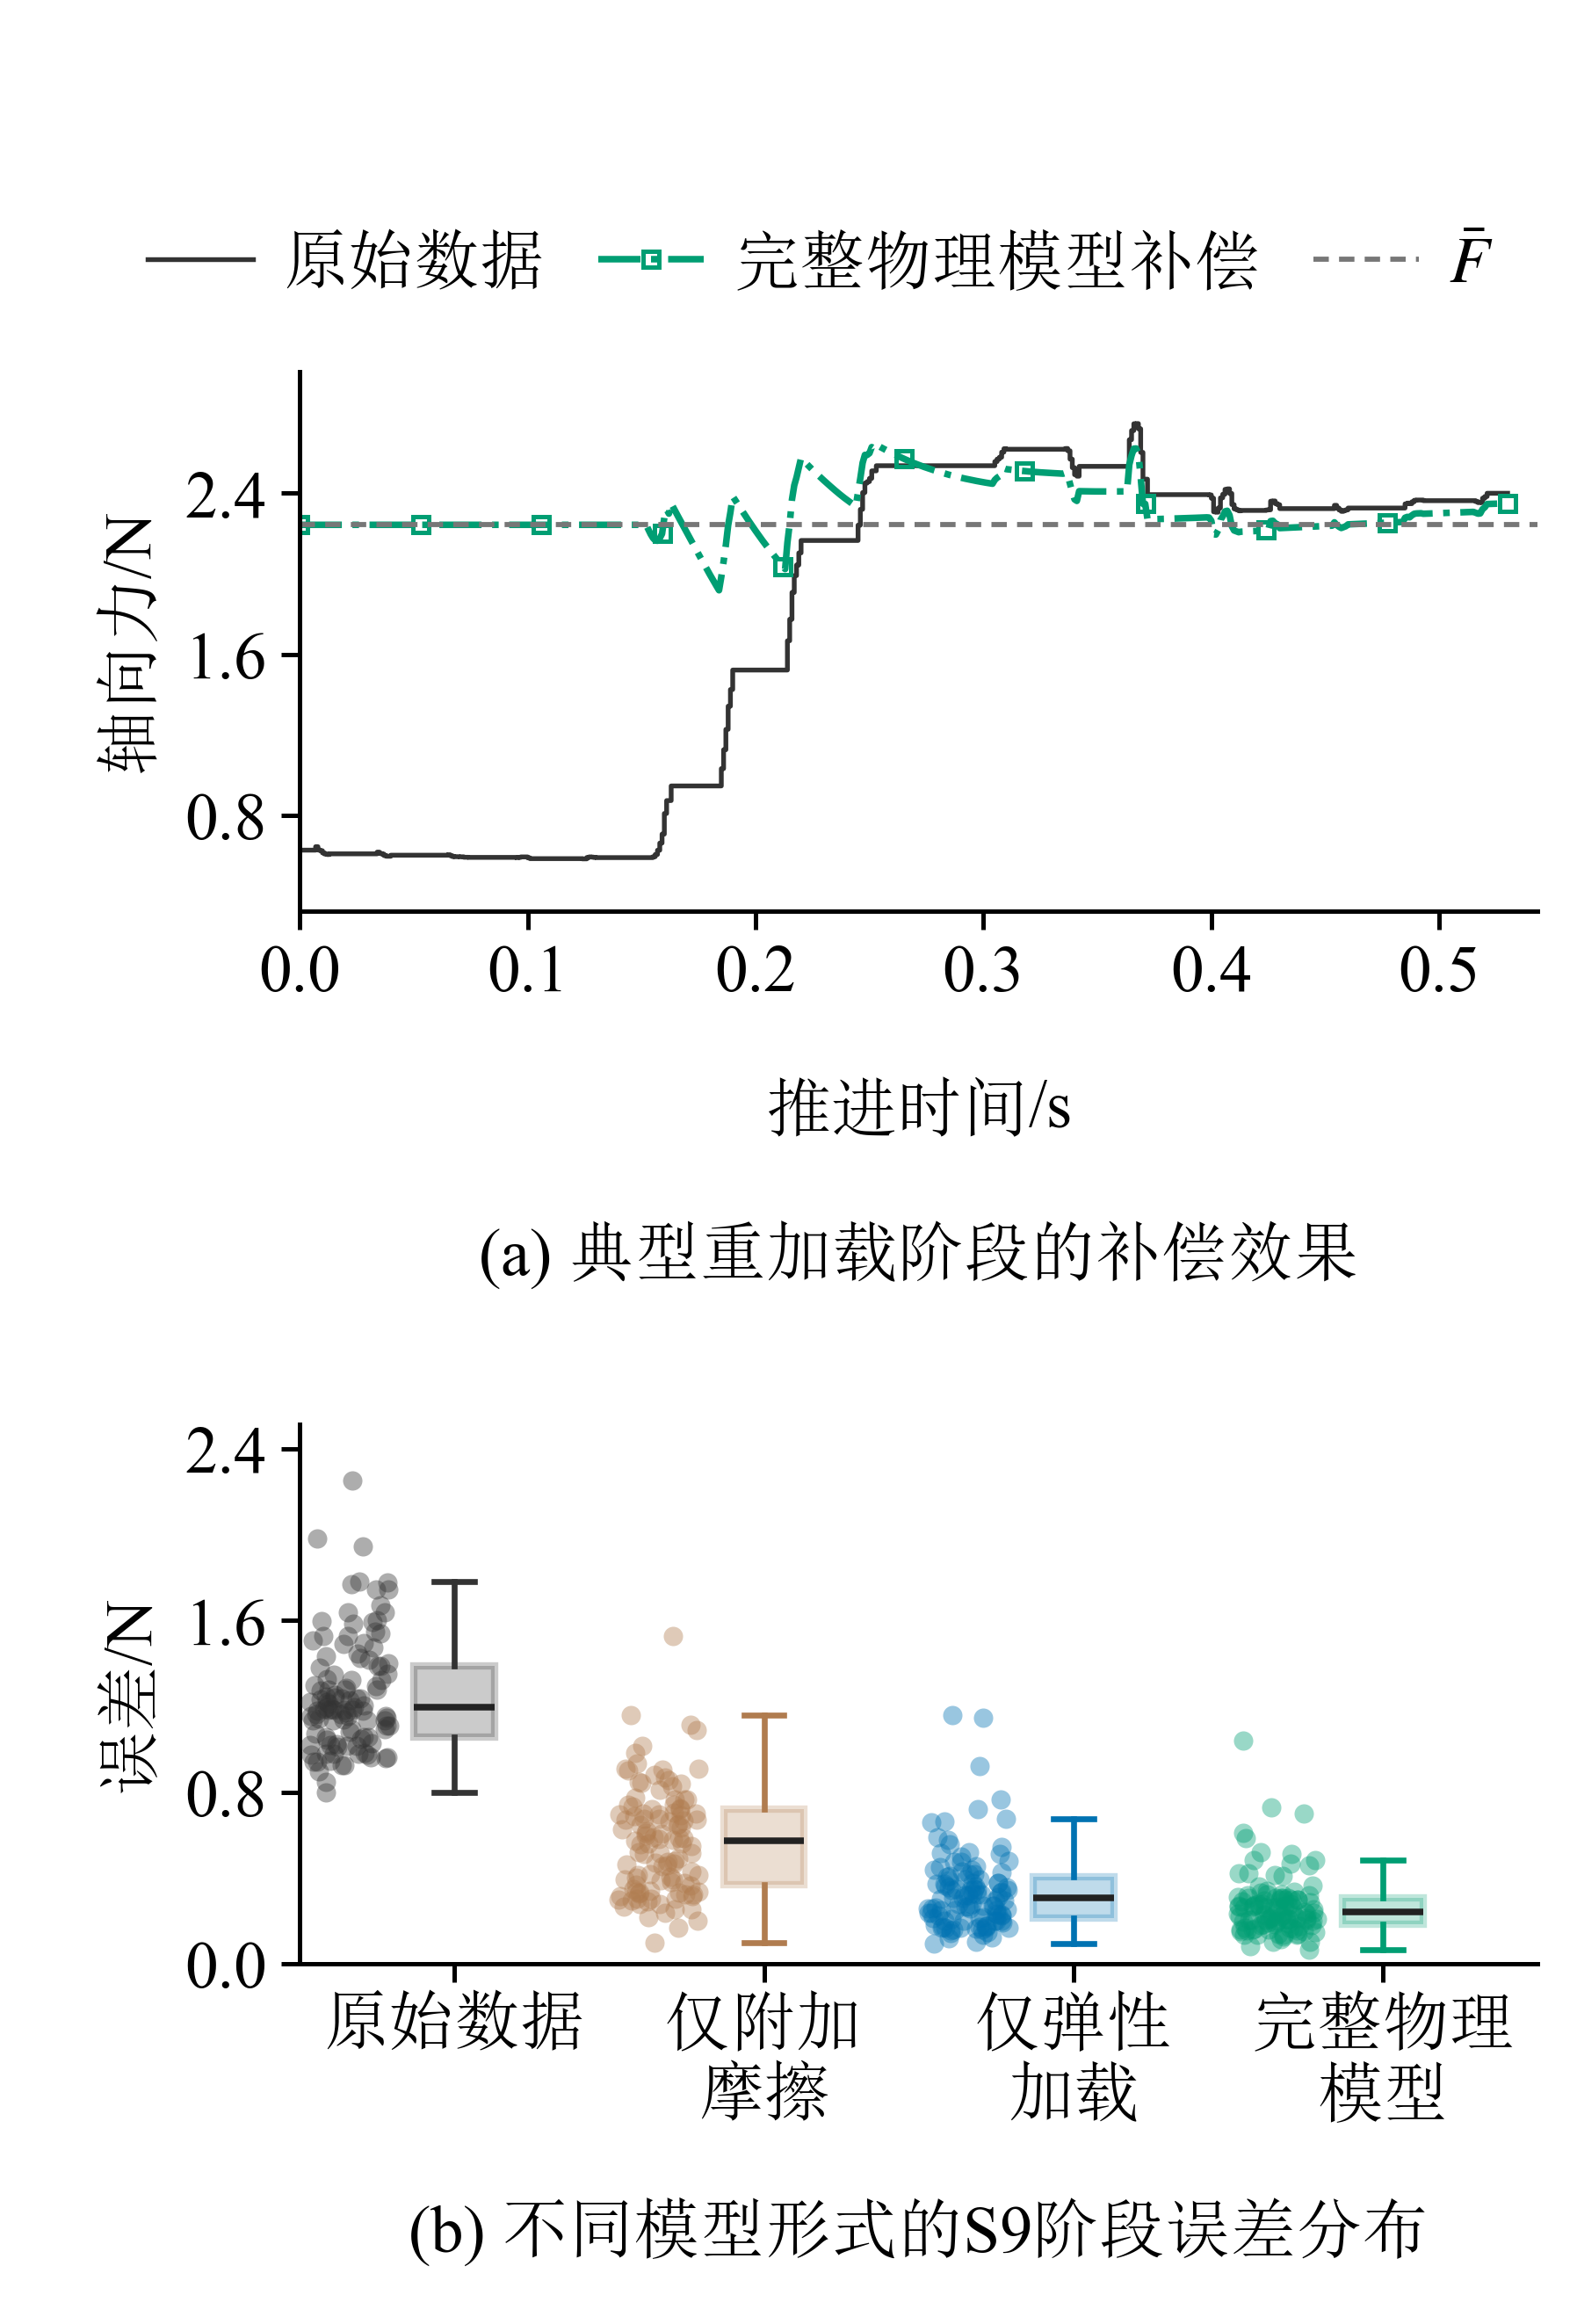

Here is the Python script that generated this plot:
"""Figure A revision: existing samples/parameters, 76 x 112 mm, 9 pt.

Panel (a): cycle 20261024_223855_c09, elapsed time from motion onset.
Panel (b): all 113 external-holdout cycles, without selection or smoothing.
Run with Python; outputs beside this script are created exclusively.
"""
from pathlib import Path
import json
import sys

import matplotlib
matplotlib.use("Agg")
import matplotlib.pyplot as plt
from matplotlib import font_manager
from matplotlib.offsetbox import AnnotationBbox, HPacker, TextArea
from matplotlib.ticker import MaxNLocator
import numpy as np
import pandas as pd

sys.path.insert(0, r"C:\Users\Sui\.codex\skills\nature-figure\scripts")
from audit_panel_alignment import require_matplotlib_panel_alignment


BASE = Path(r"D:\Work_files\Vessel intervention Robot\paper\outputs\paper_selected_results_20261104")
V4 = Path(r"D:\Work_files\Vessel intervention Robot\paper\outputs\axial_recovery_audit_20261102\continuous_targets_20261102_v4_local")
COLORS = {"measured": "#333333", "friction_only": "#B07C4F",
          "single": "#0072B2", "double": "#009E73"}


def relaxation(s, amplitude, delta, lam, dc):
    if abs(dc - lam) < 1e-5 * max(dc, lam):
        return (amplitude - delta * s / lam) * np.exp(-s / lam)
    return (amplitude * np.exp(-s / lam)
            - delta * dc / (dc - lam) * (np.exp(-s / dc) - np.exp(-s / lam)))


def build_figure(cycle, a):
    fonts = {name: font_manager.findfont(name, fallback_to_default=False)
             for name in ("SimSun", "Times New Roman")}
    plt.rcParams.update({
        "font.family": ["Times New Roman", "SimSun"],
        "font.size": 9, "axes.labelsize": 9, "xtick.labelsize": 9,
        "ytick.labelsize": 9, "legend.fontsize": 9,
        "mathtext.fontset": "stix", "axes.unicode_minus": False,
        "pdf.fonttype": 42, "ps.fonttype": 42, "svg.fonttype": "none",
        "axes.linewidth": .6, "lines.linewidth": .9,
        "axes.spines.top": False, "axes.spines.right": False,
        "legend.frameon": False,
    })
    b = pd.read_csv(BASE / "source_data/figureA_b.csv")
    frozen = json.loads((V4 / "physical_parameters_frozen.json").read_text(encoding="utf-8"))["077"]
    x, measured = a.s_rec_mm.to_numpy(), a.measured_N.to_numpy()
    enabled = a.raw_row.to_numpy() >= int(cycle.onset_row)
    s = x[enabled] - cycle.branch_shift_mm
    latch, amplitude = float(cycle.D_N), float(cycle.A_N)
    assert len(a) > 2 and np.all(np.diff(x) >= -1e-8)
    assert np.array_equal(a.raw_row, np.arange(int(cycle.motion_onset_row), int(cycle.motion_onset_row) + len(a)))
    assert np.array_equal(enabled, a.elastic_loading_only_N.notna().to_numpy())
    assert abs(s[0]) < 1e-10 and np.allclose(a.D_N, latch, rtol=0, atol=1e-10)

    # Retain the existing complete-model output exactly, including its initial hold.
    complete = a.recovery_model_compensated_output_N.to_numpy()
    k0, full_dc, bf = frozen["physical"]
    full_delta = bf * np.log1p(cycle.v1_mm_s * cycle.t_h_s / full_dc) * np.exp(-cycle.branch_shift_mm / full_dc)
    full_lam = (amplitude + full_delta) / k0
    np.testing.assert_allclose(complete[enabled], measured[enabled] + relaxation(s, amplitude, full_delta, full_lam, full_dc), rtol=0, atol=1e-10)
    assert len(complete) == len(a) and np.isfinite(complete).all()
    np.testing.assert_allclose(complete[:np.flatnonzero(enabled)[0] + 1], latch, rtol=0, atol=1e-10)

    elapsed = a.time_s.to_numpy() - float(a.time_s.iloc[0])
    assert len(a) == 531 and elapsed[0] == 0 and np.all(np.diff(elapsed) > 0)
    fig, axs = plt.subplots(2, 1, figsize=(76 / 25.4, 112 / 25.4))
    fig.subplots_adjust(left=.19, right=.975, bottom=.155, top=.84, hspace=.95)
    ax = axs[0]
    raw, = ax.plot(elapsed, measured, color=COLORS["measured"], lw=.65,
                   drawstyle="steps-post", label="原始数据")
    full, = ax.plot(elapsed, complete, color=COLORS["double"], ls="-.", label="完整物理模型补偿",
                   marker="s", markevery=max(1, len(a) // 10), ms=2.2, mfc="none", mew=.6)
    bar = ax.axhline(latch, color="#777777", ls=(0, (3, 2)), lw=.7, label=r"$\bar{F}$")
    fig.legend(handles=[raw, full, bar], loc="upper center",
               bbox_to_anchor=(.52, .91), ncol=3, columnspacing=.8,
               handlelength=1.6, handletextpad=.45, labelspacing=.35, borderaxespad=0)
    ax.set_ylabel("轴向力/N", labelpad=3)
    xlabel = HPacker(children=[
        TextArea("推进时间", textprops={"fontfamily": "SimSun", "fontsize": 9}),
        TextArea("/s", textprops={"fontfamily": "Times New Roman", "fontsize": 9}),
    ], align="center", pad=0, sep=0)
    ax.add_artist(AnnotationBbox(xlabel, (.5, -.31), xycoords=ax.transAxes,
                  box_alignment=(.5, 1), frameon=False, pad=0))
    ax.margins(x=.025, y=.12)
    ax.set_xlim(left=0)
    ax.yaxis.set_major_locator(MaxNLocator(nbins=4))
    fig.text(.5825, .46, "(a) 典型重加载阶段的补偿效果", ha="center", va="center", fontsize=9)

    ax = axs[1]
    methods = ["measured", "friction_only", "single", "double"]
    groups = [b[b.model_id == method].sort_values("cycle_id") for method in methods]
    assert len(b) == 4 * 113 and b.run_id.nunique() == 15
    for group in groups:
        assert len(group) == 113 and group.cycle_id.nunique() == 113
        assert np.isfinite(group.RMSE_N).all()
        assert group.cycle_id.tolist() == groups[0].cycle_id.tolist()
    data = [group.RMSE_N.to_numpy() for group in groups]
    box_width = .26
    boxes = ax.boxplot(data, positions=[1, 2, 3, 4], widths=box_width, patch_artist=True, showfliers=False,
        medianprops={"color": "#222222", "linewidth": .9},
        whiskerprops={"linewidth": .8}, capprops={"linewidth": .8})
    for i, method in enumerate(methods):
        color = COLORS[method]
        boxes["boxes"][i].set(facecolor=color, edgecolor=color, alpha=.25)
        for artist in boxes["whiskers"][2*i:2*i+2] + boxes["caps"][2*i:2*i+2]:
            artist.set_color(color)
    rng = np.random.default_rng(20261102)
    for position, (values, method) in enumerate(zip(data, methods), start=1):
        scatter_x = position - .34 + rng.uniform(-.13, .13, len(values))
        assert np.all((scatter_x > position - .5) & (scatter_x < position - box_width / 2))
        points = ax.scatter(scatter_x, values,
                            s=7, color=COLORS[method], alpha=.4, linewidths=0, zorder=3)
        assert len(points.get_offsets()) == 113
    ax.set_xticks([1, 2, 3, 4], ["原始数据", "仅附加\n摩擦", "仅弹性\n加载", "完整物理\n模型"])
    ax.set_ylabel("误差/N", labelpad=3)
    ax.margins(y=.12)
    ax.set_ylim(bottom=0)
    ax.yaxis.set_major_locator(MaxNLocator(nbins=4))
    fig.text(.5825, .04, "(b) 不同模型形式的S9阶段误差分布", ha="center", va="center", fontsize=9)
    for ax in axs:
        ax.tick_params(axis="both", width=.6, length=2.5, pad=2)
    fig.canvas.draw()
    np.testing.assert_allclose(axs[0].get_position().bounds[::2], axs[1].get_position().bounds[::2], rtol=0, atol=1e-12)
    stats = {
        "cycle_id": cycle.cycle_id, "samples_a": len(a), "time_range_s": [float(elapsed[0]), float(elapsed[-1])], "cycles_b_per_method": {m: len(g) for m, g in zip(methods, groups)},
        "activation_mm": float(cycle.branch_shift_mm), "latch_N": latch,
        "jitter_seed": 20261102, "size_mm": [76, 112], "font_pt": 9, "fonts": fonts,
    }
    return fig, stats


def save_figure(fig, prefix):
    paths = [prefix.with_suffix(ext) for ext in (".pdf", ".png")]
    for path in paths:
        if path.exists():
            raise FileExistsError(f"Refusing to overwrite: {path}")
    for path in paths:
        with path.open("xb") as handle:
            fig.savefig(handle, format=path.suffix[1:], dpi=600)




if __name__ == "__main__":
    sys.stdout.reconfigure(encoding="utf-8")
    prefix = Path(__file__).with_suffix("")
    if any(prefix.with_suffix(ext).exists() for ext in (".pdf", ".png")):
        raise FileExistsError("Output already exists; refusing to overwrite.")
    a = pd.read_csv(BASE.parent / "figureA_recovery_candidates_20261105/source_data/20261024_223855_c09.csv")
    manifest = pd.read_csv(V4 / "cycle_manifest.csv", dtype={"branch": str})
    rows = manifest[(manifest.branch == "077") & (manifest.cycle_id == "20261024_223855_c09")]
    assert len(rows) == 1
    fig, stats = build_figure(rows.iloc[0], a)
    require_matplotlib_panel_alignment(
        fig, json_out=prefix.with_suffix(".alignment.json"), strict=True)
    save_figure(fig, prefix)
    plt.close(fig)
    print(json.dumps(stats, ensure_ascii=False, indent=2))
